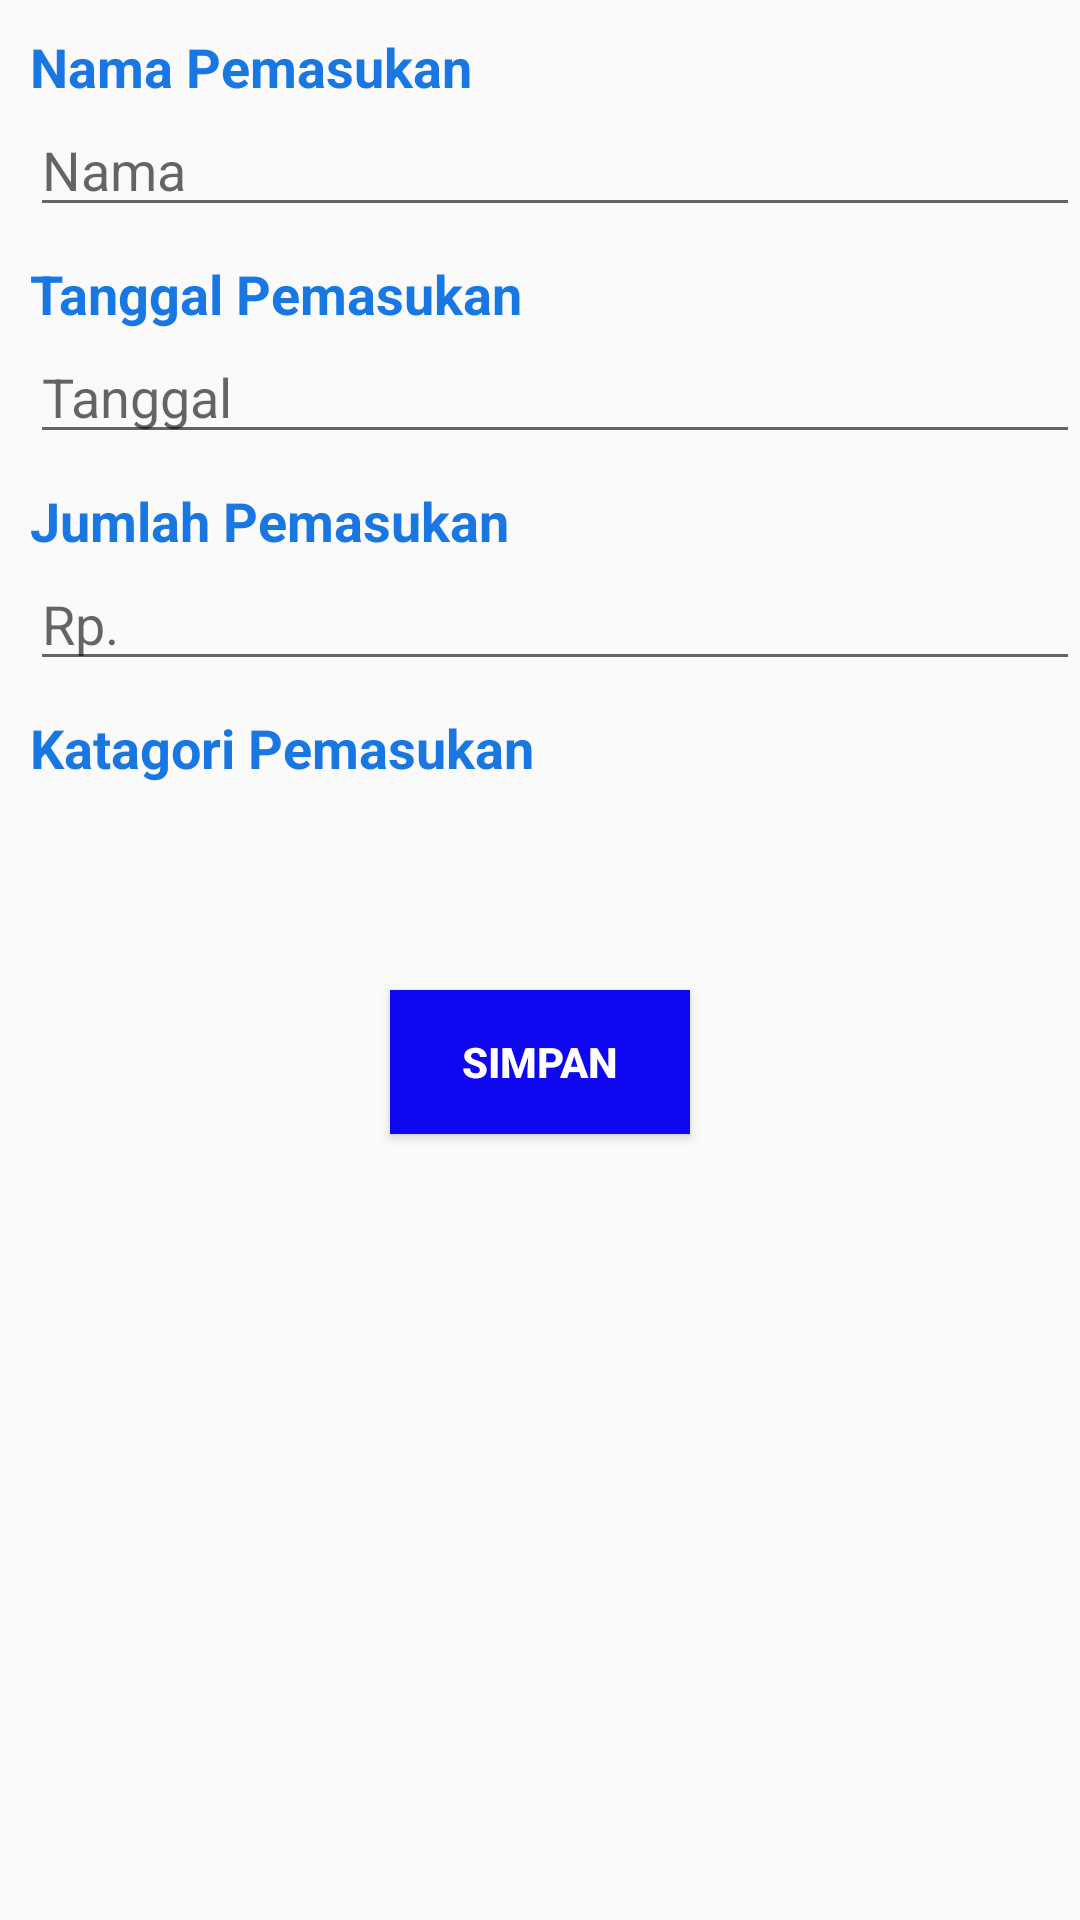

Here is an Android app screen rendered from its layout file. Give the layout XML and the strings, colors and styles it references.
<!-- AndroidManifest.xml: application theme AppTheme -->
<!-- res/layout/input_pemasukan.xml -->
<?xml version="1.0" encoding="utf-8"?>
<RelativeLayout xmlns:android="http://schemas.android.com/apk/res/android"
    android:layout_width="match_parent"
    android:layout_height="match_parent">

    <LinearLayout
        android:orientation="vertical"
        android:layout_width="match_parent"
        android:layout_height="320dp"
        android:layout_alignParentTop="true"
        android:layout_alignParentLeft="true"
        android:layout_alignParentStart="true"
        android:id="@+id/linearLayout"
        android:layout_marginTop="10dp">

        <TextView
            android:layout_width="wrap_content"
            android:layout_height="wrap_content"
            android:textAppearance="?android:attr/textAppearanceMedium"
            android:text="@string/pemasukan_label_nama"
            android:id="@+id/label_nama"
            android:textColor="#1977e3"
            android:textStyle="bold"
            android:layout_gravity="left"
            android:layout_marginLeft="10dp" />

        <EditText
            android:layout_width="match_parent"
            android:layout_height="wrap_content"
            android:inputType="textPersonName"
            android:ems="10"
            android:id="@+id/text_nama"
            android:imeOptions="actionDone"
            android:hint="Nama"
            android:layout_marginLeft="10dp" />

        <TextView
            android:layout_width="wrap_content"
            android:layout_height="wrap_content"
            android:textAppearance="?android:attr/textAppearanceMedium"
            android:text="@string/pemasukan_label_tanggal"
            android:id="@+id/label_tanggal"
            android:textColor="#1977e3"
            android:textStyle="bold"
            android:layout_marginTop="10dp"
            android:layout_marginLeft="10dp" />

        <EditText
            android:layout_width="match_parent"
            android:layout_height="wrap_content"
            android:id="@+id/text_tanggal"
            android:focusable="false"
            android:layout_marginLeft="10dp"
            android:hint="Tanggal"/>

        <TextView
            android:layout_width="wrap_content"
            android:layout_height="wrap_content"
            android:textAppearance="?android:attr/textAppearanceMedium"
            android:text="@string/pemasukan_label_jumlah"
            android:id="@+id/label_jumlah"
            android:textColor="#1977e3"
            android:textStyle="bold"
            android:layout_marginTop="10dp"
            android:layout_marginLeft="10dp" />

        <EditText
            android:layout_width="match_parent"
            android:layout_height="wrap_content"
            android:inputType="numberDecimal"
            android:ems="10"
            android:id="@+id/text_jumlah"
            android:layout_marginLeft="10dp"
            android:hint="Rp." />

        <TextView
            android:layout_width="wrap_content"
            android:layout_height="wrap_content"
            android:textAppearance="?android:attr/textAppearanceMedium"
            android:text="@string/pemasukan_label_kategori"
            android:id="@+id/label_katagori"
            android:textColor="#1977e3"
            android:textStyle="bold"
            android:layout_marginTop="10dp"
            android:layout_marginLeft="10dp" />

        <Spinner
            android:layout_width="300dp"
            android:layout_height="wrap_content"
            android:id="@+id/katagori_spinner"
            android:layout_marginLeft="10dp"
            style="@style/Base.Widget.AppCompat.DropDownItem.Spinner"
            android:background="#1977e3" />

    </LinearLayout>

    <Button
        android:layout_width="100dp"
        android:layout_height="wrap_content"
        android:text="@string/button_simpan"
        android:id="@+id/btn_simpan"
        style="@style/Widget.AppCompat.Button.Colored"
        android:background="#0f07ef"
        android:textStyle="bold"
        android:layout_below="@+id/linearLayout"
        android:layout_centerHorizontal="true" />

</RelativeLayout>
<!-- resources referenced by this layout -->
<resources>
  <string name="button_simpan">SIMPAN</string>
  <string name="pemasukan_label_jumlah">Jumlah Pemasukan</string>
  <string name="pemasukan_label_kategori">Katagori Pemasukan</string>
  <string name="pemasukan_label_nama">Nama Pemasukan</string>
  <string name="pemasukan_label_tanggal">Tanggal Pemasukan</string>
  <style name="AppTheme" parent="Theme.AppCompat.Light.DarkActionBar">
          
          <item name="colorPrimary">@color/colorPrimary</item>
          <item name="colorPrimaryDark">@color/colorPrimaryDark</item>
          <item name="colorAccent">@color/colorAccent</item>
      </style>
  <!-- not gathered from this repository: default colours our renderer supplied (Android Studio template values) -->
  <color name="colorPrimary">#FF6200EE</color>
  <color name="colorPrimaryDark">#FF3700B3</color>
  <color name="colorAccent">#FF03DAC5</color>
</resources>
